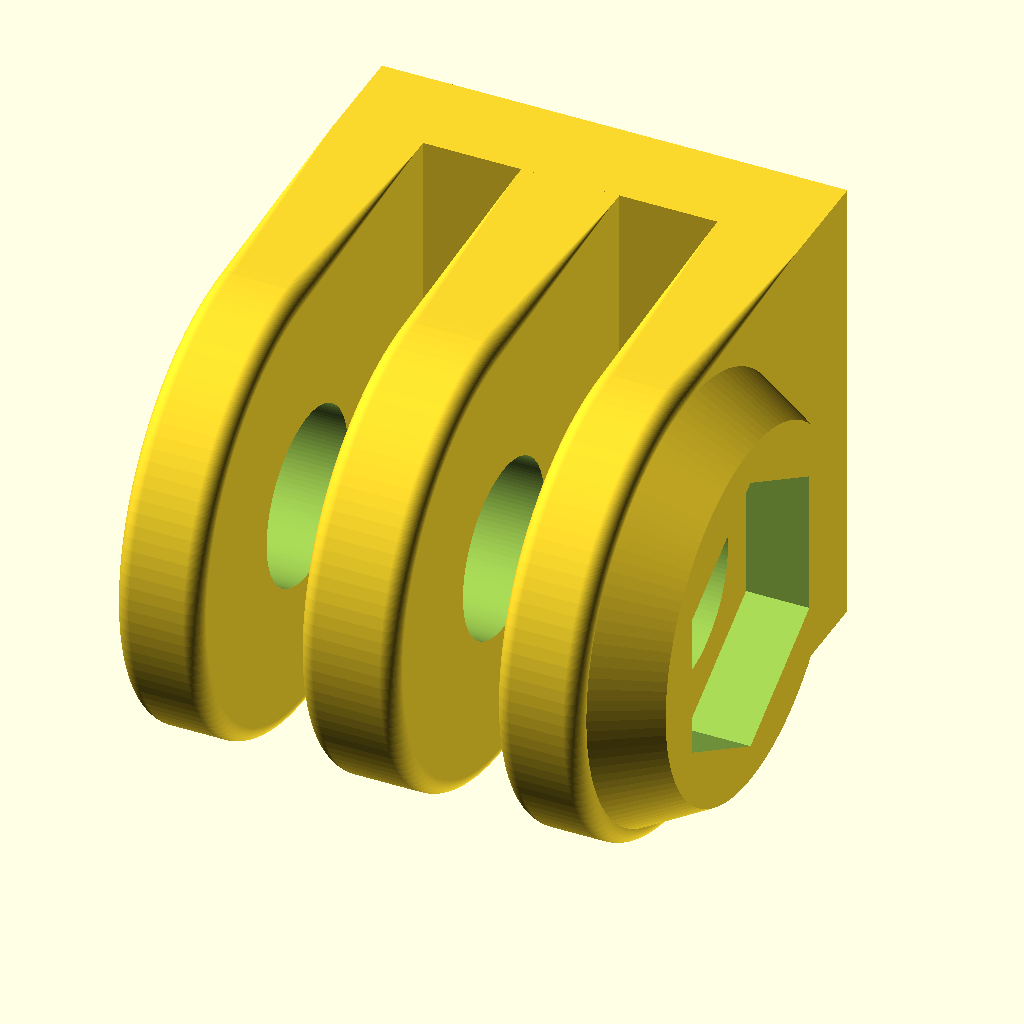
Cell 1: rendered with the file's own defaults.
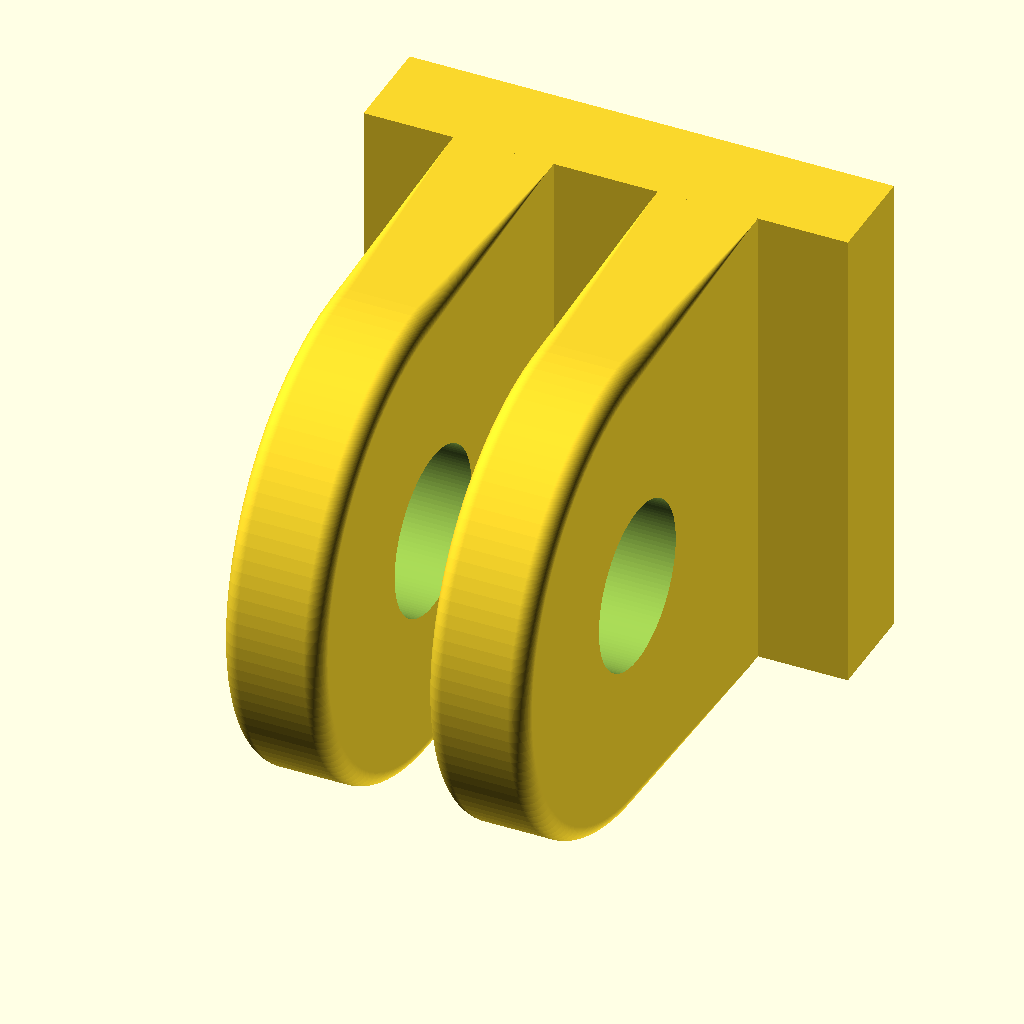
Cell 2 — gopro_primary set to "double", the other parameters unchanged.
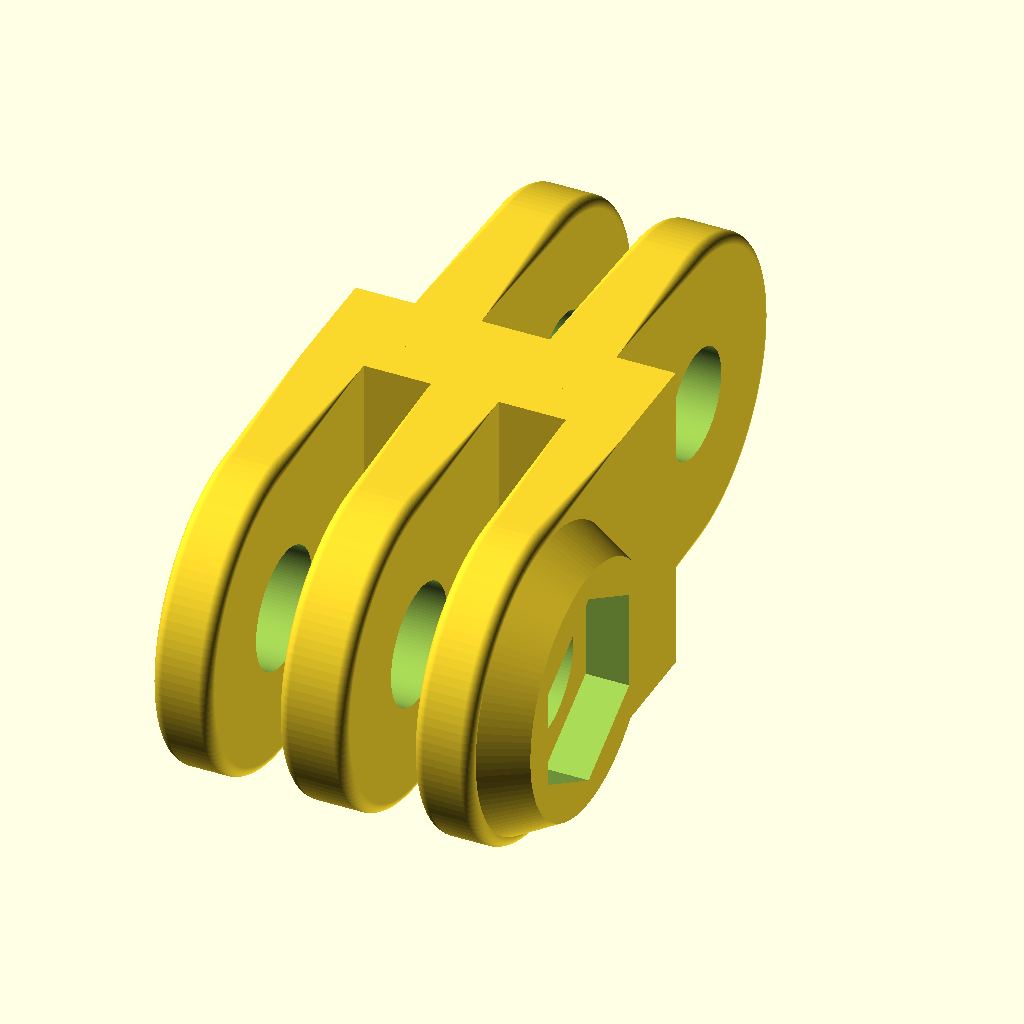
Cell 3: the same model with gopro_secondary_what = "double".
The same orthographic view direction (rotation 55°, 0°, 25°; colour scheme Cornfield) for every cell, with the view re-fitted per cell, so scale and position can differ between cells.
OpenSCAD source file 3d/gopro_mounts_mooncactus.scad:
$fn=120;

/* [Main] */

// First head kind ("example" show them all but is not printable)
gopro_primary="triple"; // [example,triple,double]
// The other head kind (only for the triple or double primary kind)
gopro_secondary_what="none"; // [double,triple,rod,clamp,none]
// If ever you rotate the seconday head you will probably need to enable support to print it
gopro_secondary_rotated=0; // [0:false,1:true]

// Optional axis-to-axis extension rod (hence, it cannot be less than 20.7)
gopro_ext_len=20;
// The wall thickness of the extension rod (2 to 6mm are good values)
gopro_ext_th=3;

/* [Rod and captive nut] */

// This tab is useful only if you have selected "rod" as the secondary head. The optional rod diameter (also the captive nut internal diameter)
gopro_captive_rod_id= 3.8;
// The angle the rod makes with the axis (0 is colinear, 90 is a right angle)
gopro_captive_rod_angle= 45; // [0:90]
// Optional captive nut thickness with freeplay (tightest would be 3.2)
gopro_rod_nut_th= 3.6;
// Optional captive nut diameter with freeplay (from corner to corner)
gopro_rod_nut_od= 8.05;
// How much is the protruding output of the rod on the rod attachment (can be zero), useful if you don't want a captive nut with still a tight coupling
gopro_captive_protruding_h= 0.5;

/* [Clamp/bar mount] */

// This tab is useful only if you have selected "clamp" as the secondary head.  The optional (handle)bar diameter
gopro_bar_rod_d= 31;
// How thick is the ring around the bar
gopro_bar_th= 3.2;
// How big is the gap between the jaws
gopro_bar_gap= 2.4;
// The jaw screw diameter
gopro_bar_screw_d= 3;
// The diameter of the head of the screw
gopro_bar_screw_head_d= 6.2;
// The diameter of the nut of the screw from corner to corner (can be zero)
gopro_bar_screw_nut_d= 6.01;
// How thick are the shoulders on which to bolt (each side)
gopro_bar_screw_shoulder_th=4.5;
// Whether to reverse the bolt orientation (from which side you will screw the bolt, defaut is from the joint)
gopro_bar_screw_reversed=false; // [true,false]

/* [Hidden] */

// The gopro connector itself (you most probably do not want to change this but for the first two)

// The locking nut on the gopro mount triple arm mount (keep it tight)
gopro_nut_d= 9.2;
// How deep is this nut embossing (keep it small to avoid over-overhangs)
gopro_nut_h= 2;
// Hole diameter for the two-arm mount part
gopro_holed_two= 5;
// Hole diameter for the three-arm mount part
gopro_holed_three= 5.5;
// Thickness of the internal arm in the 3-arm mount part
gopro_connector_th3_middle= 3.1;
// Thickness of the side arms in the 3-arm mount part
gopro_connector_th3_side= 2.7;
// Thickness of the arms in the 2-arm mount part
gopro_connector_th2= 3.04;
// The gap in the 3-arm mount part for the two-arm
gopro_connector_gap= 3.1;
// How round are the 2 and 3-arm parts
gopro_connector_roundness= 1;
// How thick are the mount walls
gopro_wall_th= 3;

gopro_connector_wall_tol=0.5+0;
gopro_tol=0.04+0;

// Can be queried from the outside
gopro_connector_z= 2*gopro_connector_th3_side+gopro_connector_th3_middle+2*gopro_connector_gap;
gopro_connector_x= gopro_connector_z;
gopro_connector_y= gopro_connector_z/2+gopro_wall_th;

///////////////////////////////////////////////////////////////////////
//
// GoPro Hero mount and joint (gopro_mounts_mooncactus.scad) - Rev 1.03
//
///////////////////////////////////////////////////////////////////////
//
// CC-BY-NC 2013 jeremie.francois@gmail.com
// http://www.thingiverse.com/thing:62800
// http://betterprinter.blogspot.com
//

// It slices neatly on an ultimaker with the following parameters
//
// 0.1 mm layers (for better look & more compact FDM) -- 0.15 is still OK (and faster)
// 0.8 mm walls (loops->infill->perimeters)
// 0.8 mm bottom/top
// 100% fill (probably safer, though 30% is quite OK)
//
// Rev 1.01: fixed printing angle vs captive nut slot, added a slight freeplay
// Rev 1.02: added handle/bar mount and rounded the angles of the rod mount
// Rec 1.03: examples and first release (20130317-1234)

/* ****************************************************************

HOW TO USE IN YOUR OWN DESIGNS

use <gopro_mounts_mooncactus.scad>

// Create a "triple" gopro connector
gopro_connector("triple");

// Create a "triple" gopro connector without the locking nut shape
translate([30,0,0])
	gopro_connector("triple", withnut=false);

// Create a "double" gopro connector
translate([60,0,0])
	gopro_connector("double");

// Add a bar mount/clamp to one of the connector
translate([90,0,0])
gopro_bar_clamp(
	rod_d= 31, // rod diameter
	th= 3.2, // main thickness
	gap= 2.4, // space between the clamps
	screw_d= 3, // screw diameter
	screw_head_d= 6.2, // screw head diameter
	screw_nut_d= 6.01, // nut diameter from corner to corner
	screw_shoulder_th=4.5, // thickness of the shoulder on which the nut clamps
	screw_reversed=false	 // true to mirror the orientation of the clamp bolts
);

// Extends a connector with a mount for a rod and an optional embedded nut
translate([120,0,0])
gopro_rod_connect(
	rod_id=3.8, // rod diameter
	angle=80,  // rod angle (0 is straight, 90 is a right turn)
	nut_th=3.2, // embedded nut thickness (can be zero to disable the embedded nut)
	nut_od=7.9 // nut diameter from corner to corner
);

// How to build a linear extruded bar extender
translate([0,65,0])
{
	gopro_connector("double");
	gopro_extended(len=50, th=3)
		scale([1,-1,1])
				gopro_connector("triple");
}

// The following dimensions are useful to attach the mount to your design:
	gopro_connector_z= 14.7;
	gopro_connector_x= 14.7;
	gopro_connector_y= 10.35;


// Finally, note that the arm are designed in a way which is not the best orientation to print: you would better rotate them with, eg. rotate([0,90,0])

**************************************************************** */



// To generate the sample set in bash, just copy/paste the following in a terminal:
/*
for kind in double triple; do
	for angle in 30 80; do
		through=true
		[[ $angle == 0 ]] && through=false
		openscad -D print_it=true -D gopro_primary="\"$kind\"" -D gopro_captive_rod_angle=$angle -o gmb_${kind}_${angle}.stl gopro_mount_bit.scad
	done
	openscad -D print_it=true -D gopro_primary="\"$kind\"" -D gopro_rod_nut_th=0 -o gmb_${kind}_simple.stl gopro_mount_bit.scad
done
*/


//
// ================ Full (colored) example (for openscad & command line)
//
gopro_ext_len_real= (gopro_ext_len > 2*gopro_connector_y ? gopro_ext_len : 0);
if(gopro_primary=="example")
{
	gopro_connector("triple", withnut=true);
	
	color([1,0.2,0.2])
		gopro_bar_clamp(
			rod_d= gopro_bar_rod_d, th=gopro_bar_th, gap=gopro_bar_gap,
			screw_d= gopro_bar_screw_d, screw_head_d= gopro_bar_screw_head_d, screw_nut_d= gopro_bar_screw_nut_d, screw_shoulder_th= gopro_bar_screw_shoulder_th,
			screw_reversed= gopro_bar_screw_reversed	);
			
	rotate([0,180,130]) color([0.2,0.2,1])
		gopro_connector("double");
		
	rotate([0,180,130]) color([0,0.8,0])
		gopro_rod_connect(nut_th=gopro_rod_nut_th, nut_od=gopro_rod_nut_od, rod_id=gopro_captive_rod_id, angle=gopro_captive_rod_angle);

	translate([-35,-10,0]) color([0.6,0.6,0.6])
	rotate([0,0,10])
	{
		gopro_connector("double");
		gopro_extended(len=gopro_ext_len, th=gopro_ext_th)
		{
			scale([1,-1,1])	gopro_connector("triple");
			// or (eg.)
//			translate([0,-2*gopro_connector_y,0]) gopro_bar_clamp(rod_d= 20, th= 5, gap= 5, screw_d= 3, screw_head_d= 6.2, screw_nut_d= 6.01, screw_shoulder_th=4.5, screw_reversed=true);
		}
	}
}
else // useful blocks
{
	//
	// ================ Printable standalone blocks (for the customizer)
	//
	rotate([0,90,0])
	{
		if(gopro_primary=="triple")
			gopro_connector("triple", withnut=true);
		else
			gopro_connector("double");

		gopro_extended(len=gopro_ext_len_real, th=gopro_ext_th) {}
		translate([0,gopro_ext_len_real>0 ? gopro_ext_len_real-gopro_connector_y*2 : 0,0])
		{
			rotate([0,gopro_secondary_rotated?-90:0,0])
			if(gopro_secondary_what=="double" || gopro_secondary_what=="triple")
			{
				translate([0,gopro_connector_y*2,0])
					scale([1,-1,1])
				if(gopro_secondary_what=="triple")
					gopro_connector("triple", withnut=true);
				else if(gopro_secondary_what=="double")
					gopro_connector("double");
			}
			else if(gopro_secondary_what=="rod" && gopro_captive_rod_id>0) // Optional captive nut
			{
				gopro_rod_connect(nut_th=gopro_rod_nut_th, nut_od=gopro_rod_nut_od, rod_id=gopro_captive_rod_id, angle=gopro_captive_rod_angle);
			}
			else if(gopro_secondary_what=="clamp" && gopro_bar_rod_d>0) // Optional bar mount (can't be both!)
			{
				rotate([0,90,0])
					gopro_bar_clamp(
						rod_d= gopro_bar_rod_d,
						th= gopro_bar_th,
						gap= gopro_bar_gap,
						screw_d= gopro_bar_screw_d,
						screw_head_d= gopro_bar_screw_head_d,
						screw_nut_d= gopro_bar_screw_nut_d,
						screw_shoulder_th= gopro_bar_screw_shoulder_th,
						screw_reversed= gopro_bar_screw_reversed
					);
			}
		}
	}
}



//
// ============================= GOPRO CONNECTOR =============================
//

module gopro_torus(r,rnd)
{
	translate([0,0,rnd/2])
		rotate_extrude(convexity= 10)
			translate([r-rnd/2, 0, 0])
				circle(r= rnd/2, $fs=0.2);
}

module gopro_rcyl(r,h, centered, rnd=1)
{
	translate([0,0,center ? -h/2 : 0])
	hull() {
		translate([0,0,0]) gopro_torus(r=r, rnd=rnd);
		translate([0,0,h-rnd]) gopro_torus(r=r, rnd=rnd);
	}
}

module gopro_connector(version="double", withnut=true, captive_nut_th=0, captive_nut_od=0, captive_rod_id=0, captive_nut_angle=0)
{
	module gopro_profile(th)
	{
		hull()
		{
			gopro_torus(r=gopro_connector_z/2, rnd=gopro_connector_roundness);
			translate([0,0,th-gopro_connector_roundness])
				gopro_torus(r=gopro_connector_z/2, rnd=gopro_connector_roundness);
			translate([-gopro_connector_z/2,gopro_connector_z/2,0])
				cube([gopro_connector_z,gopro_wall_th,th]);
		}
	}
	difference()
	{
		union()
		{
			if(version=="double")
			{
				for(mz=[-1:2:+1]) scale([1,1,mz])
						translate([0,0,gopro_connector_th3_middle/2 + (gopro_connector_gap-gopro_connector_th2)/2]) gopro_profile(gopro_connector_th2);
			}
			if(version=="triple")
			{
				translate([0,0,-gopro_connector_th3_middle/2]) gopro_profile(gopro_connector_th3_middle);
				for(mz=[-1:2:+1]) scale([1,1,mz])
					translate([0,0,gopro_connector_th3_middle/2 + gopro_connector_gap]) gopro_profile(gopro_connector_th3_side);
			}

			// add the common wall
			translate([0,gopro_connector_z/2+gopro_wall_th/2+gopro_connector_wall_tol,0])
				cube([gopro_connector_z,gopro_wall_th,gopro_connector_z], center=true);

			// add the optional nut emboss
			if(version=="triple" && withnut)
			{
				translate([0,0,gopro_connector_z/2-gopro_tol])
				difference()
				{
					cylinder(r1=gopro_connector_z/2-gopro_connector_roundness/2, r2=11.5/2, h=gopro_nut_h+gopro_tol);
					cylinder(r=gopro_nut_d/2, h=gopro_connector_z/2+3.5+gopro_tol, $fn=6);
				}
			}
		}
		// remove the axis
		translate([0,0,-gopro_tol])
			cylinder(r=(version=="double" ? gopro_holed_two : gopro_holed_three)/2, h=gopro_connector_z+4*gopro_tol, center=true, $fs=1);
	}
}

//
// ============================= CAPTIVE NUT/ROD =============================
//

module gopro_rod_connect(nut_od, rod_id, nut_th, angle=0)
{
	if( (nut_th>0 && nut_od>0) || rod_id>0 )
	translate([0,gopro_connector_z,0])
	{
		difference()
		{
			// Main body mass
			difference()
			{
				hull()
				{
					translate([0,-gopro_connector_z/2+gopro_wall_th,0]) // attachment
						cube([gopro_connector_z,gopro_tol,gopro_connector_z], center=true);

					// main cylinder
					translate([gopro_connector_z/8,gopro_connector_z/4,0]) scale([0.75,0.5,1]) // optional
					gopro_rcyl(r=gopro_connector_z/2, h=gopro_connector_z, center=true, rnd=3);

					// nozzle
					rotate([0,0,angle])
						translate([0,gopro_connector_z/2-gopro_tol,0])
							rotate([-90,0,0])
							{
								hull()
								{
									translate([0,0,-1.5]) gopro_torus(r=gopro_connector_z/2, rnd=1.5);
									translate([0,0,gopro_captive_protruding_h-1])
									gopro_torus(r=nut_od/2, rnd=1);
								}
							}
				}

				// Captive nut slot
				if(nut_th>0 && nut_od>0)
				{
					translate([0,0,0])
						rotate([0,(angle<18)?180:0,angle]) // easier print only for small angles
							hull()
					{
						rotate([-90,0,0]) cylinder(r=nut_od/2, h=nut_th+2*gopro_tol, $fn=6, center=true);
						translate([gopro_connector_z,0,0])
							rotate([-90,0,0]) cylinder(r=nut_od/2, h=nut_th+2*gopro_tol, $fn=6, center=true);
					}
				}
			}

			// Carve the rod void
			if(rod_id>0)
			{
				rotate([0,0,angle])
				{
					if(angle>=80 || angle<=-80)
						rotate([-90,30,0])
							cylinder(r=rod_id/2, h=gopro_connector_z+2*gopro_captive_protruding_h+2*gopro_tol, $fs=0.2, center=true);
					else
						translate([0,gopro_wall_th+gopro_tol*2-nut_th/2,0])
							rotate([-90,30,0])
							cylinder(r=rod_id/2, h=gopro_connector_z/2+gopro_captive_protruding_h+gopro_tol, $fs=0.2);
				}
			}
		}
	}
}

//
// ============================= BAR CLAMP =============================
//

module gopro_bar_clamp(
	rod_d= 31,
	th= 3.2,
	gap= 2.4,
	screw_d= 3,
	screw_head_d= 6.2,
	screw_nut_d= 6.01,
	screw_shoulder_th=4.5,
	screw_reversed=1
	)
{
	module clamp_profile(r)
	{
		scale([r,r,1])
			translate([0,rod_d/2,0])
				cylinder(r=rod_d/2 + th,h=gopro_tol);
	}
	
	screw_x= rod_d/2+screw_head_d/2;
	translate([0,gopro_connector_z,0])
	difference()
	{
		hull()
		{
			translate([0,-gopro_connector_z/2+gopro_wall_th,0]) // attachment
				cube([gopro_connector_z,gopro_tol,gopro_connector_z], center=true);

			clamp_profile(1);
			for(m=[-1:2:+1]) scale([1,1,m])
				translate([0,0,-gopro_connector_z/2])
					clamp_profile((rod_d-0.8)/rod_d);

			// Shoulder screw support
			for(m=[-1:2:+1]) scale([m,1,1])
			{
				translate([screw_x,rod_d/2,gopro_tol/2])
					rotate([90,0,0])
						translate([0,0,-(gap+th*2)/2])
							cylinder(r=screw_head_d/2+0.78,h=gap+th*2);
			}
			
		}

		translate([0,rod_d/2,0])
		{
			// Main hole and gap
			translate([0,0,-gopro_tol-gopro_connector_z/2])
				cylinder(r=rod_d/2,h=gopro_connector_z+2*gopro_tol, $fs=1); // inner
				
			// Gap
			cube([screw_x*2 + screw_head_d*2, gap, gopro_connector_z+2*gopro_tol+1],center=true);

			// Screws
			for(mx=[-1:2:+1]) scale([mx,1,1])
			{
				translate([screw_x,0,0]) rotate([90,0,0])
				{
						translate([0,0,-rod_d/2-screw_shoulder_th]) cylinder(r=screw_d/2,h=rod_d+2*screw_shoulder_th,$fs=0.5); // screw axis
						if(screw_head_d>0)
							scale([1,1,screw_reversed?-1:1])
								translate([0,0,gap/2+screw_shoulder_th])
									cylinder(
										r1=screw_head_d/2,
										r2=1.5*screw_head_d/2,
										h=rod_d/2,$fs=0.5); // screw head
						if(screw_nut_d>0)
							scale([1,1,screw_reversed?1:-1])
								translate([0,0,gap/2+screw_shoulder_th])
									rotate([0,0,30])
										cylinder(
											r1=screw_nut_d/2,
											r2=1.5*screw_nut_d/2,
											h=rod_d/2,$fn=6); // screw nut
				}
			}

		}
	}
}


module gopro_extended(len, th=3)
{
	linlen= len - 2*gopro_connector_y;
	if(linlen>0)
	{
		translate([0,gopro_connector_y,0])
		{
			rotate([90,0,0])
				translate([0,0,-linlen/2])
					linear_extrude(height = linlen, center = true, convexity = 10)
			{
				for(r=[45:90:360]) rotate([0,0,r])
					hull()
					{
						// corners
						translate([sqrt(2)*(gopro_connector_x/2-th/2),0,0])
						{
							intersection()
							{
								rotate([0,0,45]) square([th,th],center=true);
								circle(r=1.2*th/2,$fs=0.5);
							}
						}
						circle(r=th/2);
					}
					// Internal roundness
					difference()
					{
						square([th*2,th*2],center=true);
						for(r=[0:90:360]) rotate([0,0,r])
							translate([0,th*sqrt(2)]) circle(r=th/2,$fs=0.5);
					}
			}
			translate([0,linlen+gopro_connector_y,0])
				child(0);
		}
	}
}
Customizer parameters (derived from the source; name, type, default, range or options):
gopro_primary: string, default "triple", options "example", "triple", "double"
gopro_secondary_what: string, default "none", options "double", "triple", "rod", "clamp", "none"
gopro_secondary_rotated: number, default 0, options 0, 1
gopro_ext_len: number, default 20
gopro_ext_th: number, default 3
gopro_captive_rod_id: number, default 3.8
gopro_captive_rod_angle: number, default 45, range 0 to 90
gopro_rod_nut_th: number, default 3.6
gopro_rod_nut_od: number, default 8.05
gopro_captive_protruding_h: number, default 0.5
gopro_bar_rod_d: number, default 31
gopro_bar_th: number, default 3.2
gopro_bar_gap: number, default 2.4
gopro_bar_screw_d: number, default 3
gopro_bar_screw_head_d: number, default 6.2
gopro_bar_screw_nut_d: number, default 6.01
gopro_bar_screw_shoulder_th: number, default 4.5
gopro_bar_screw_reversed: bool, default false
